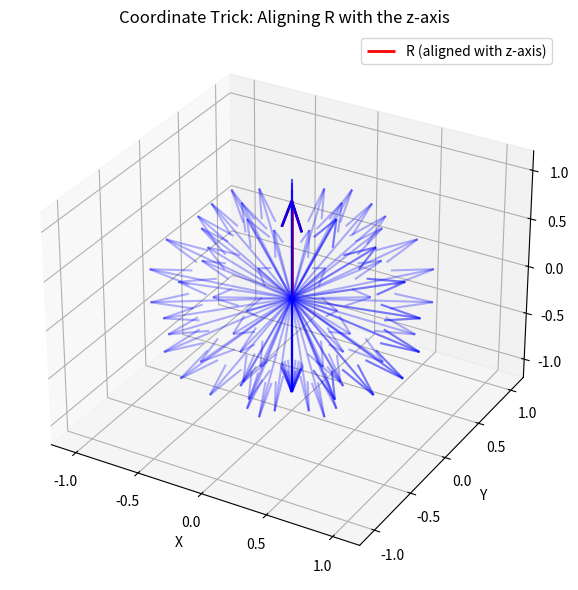

Write Python code to recreate this figure.
import numpy as np
import matplotlib.pyplot as plt
from mpl_toolkits.mplot3d import Axes3D

# Create a 3D plot
fig = plt.figure(figsize=(8, 6))
ax = fig.add_subplot(111, projection='3d')

# Origin
origin = np.array([0, 0, 0])

# Define R to point along the z-axis (0, 0, 1)
R = np.array([0, 0, 1])
ax.quiver(*origin, *R, color='r', label='R (aligned with z-axis)', linewidth=2)

# Plot some K vectors at different angles theta
theta = np.linspace(0, np.pi, 10)
phi = np.linspace(0, 2 * np.pi, 10)

K_magnitude = 1.0
for t in theta:
    for p in phi:
        Kx = K_magnitude * np.sin(t) * np.cos(p)
        Ky = K_magnitude * np.sin(t) * np.sin(p)
        Kz = K_magnitude * np.cos(t)
        K = np.array([Kx, Ky, Kz])
        ax.quiver(*origin, *K, color='b', alpha=0.3)

# Label the axes
ax.set_xlim([-1.2, 1.2])
ax.set_ylim([-1.2, 1.2])
ax.set_zlim([-1.2, 1.2])
ax.set_xlabel('X')
ax.set_ylabel('Y')
ax.set_zlabel('Z')

ax.legend()
ax.set_title("Coordinate Trick: Aligning R with the z-axis")

plt.tight_layout()
plt.show()
